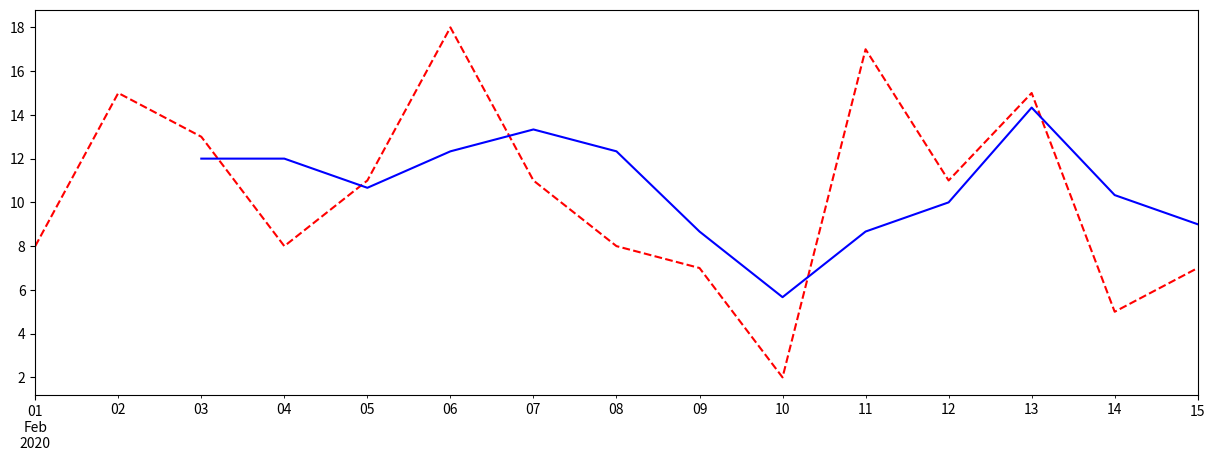

Python code for this plot:
import matplotlib.pylab as plt
import numpy as np
import pandas as pd
index=pd.date_range('20200201','20200215')
data=[3,6,7,4,2,1,3,8,9,10,12,15,13,22,14]

np.random.seed(2)
data=np.random.randint(20,size=len(index))
ser_data=pd.Series(data,index=index)
plt.figure(figsize=(15, 5))
ser_data.plot(style='r--')
ser_data.rolling(3).mean().plot(style='b')
plt.show()
